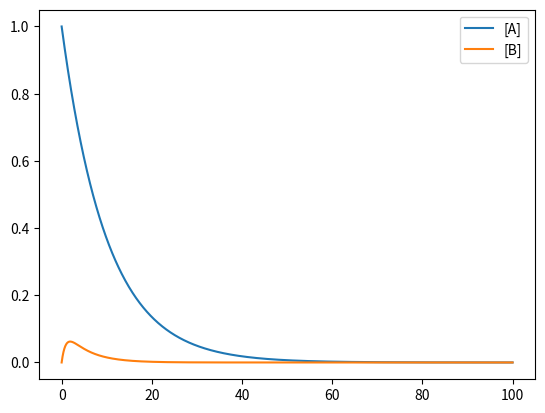

The matplotlib source for this figure:
#Consecutive Reactions
import matplotlib.pyplot as plt
import numpy as np

k1 = 0.1
k2 = 1

A0 = 1
t_end = 100

fig, ax = plt.subplots()

t = np.linspace(0,t_end,t_end*10)
A = A0*np.exp(-k1*t)
ax.plot(t,A,label='[A]')

B = ((k1*A)/(k2-k1))*(np.exp(-k1*t)-np.exp(-k2*t))
ax.plot(t,B,label='[B]')

ax.legend()
plt.show()